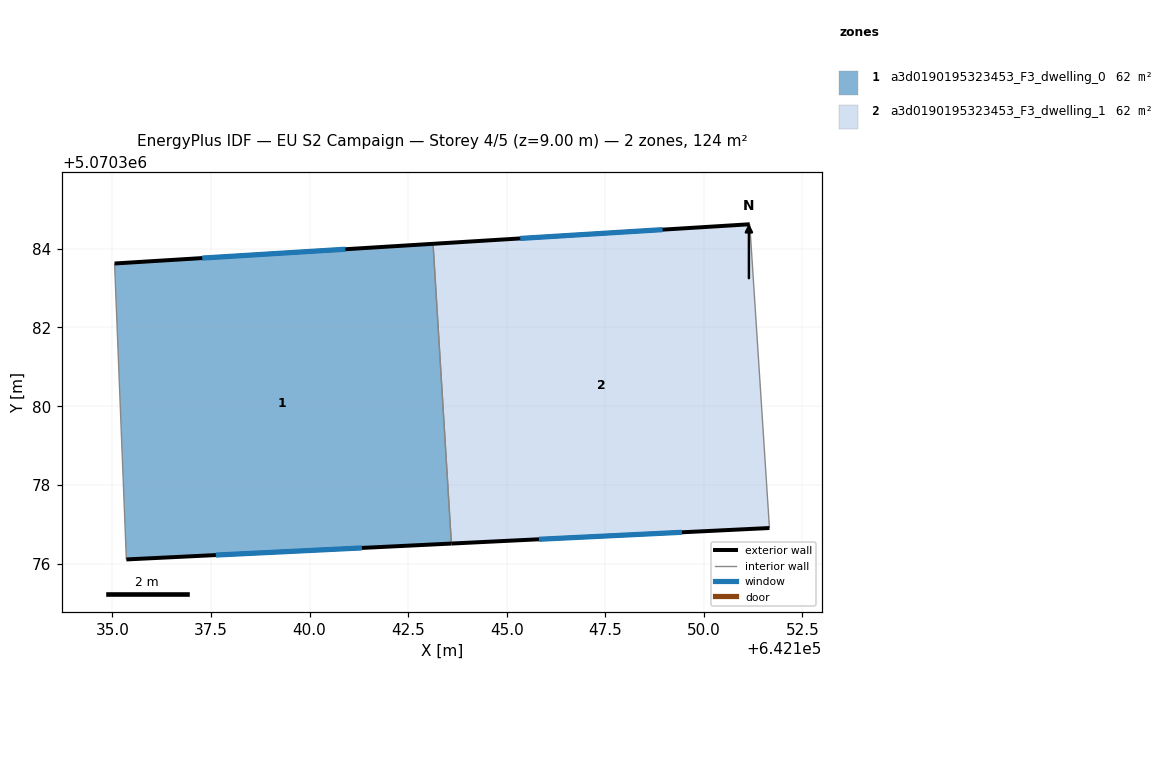
=== STOREY PLAN SPEC (per zone: floor XY polygon, exterior-wall plan segments, windows/doors) ===
zone 1: a3d0190195323453_F3_dwelling_0  (61.8 m²)
  floor: (642143.13, 5070384.12) (642143.60, 5070376.52) (642135.35, 5070376.11) (642135.05, 5070383.62)
  exterior wall: (642135.35, 5070376.11) – (642143.60, 5070376.52)  [8.3 m]
    window: (642137.62, 5070376.22) – (642141.33, 5070376.41)  [5.0 m²]
  exterior wall: (642143.13, 5070384.12) – (642135.05, 5070383.62)  [8.1 m]
    window: (642140.91, 5070383.98) – (642137.28, 5070383.76)  [4.9 m²]
  interior walls: 2
zone 2: a3d0190195323453_F3_dwelling_1  (61.8 m²)
  floor: (642151.17, 5070384.62) (642151.66, 5070376.91) (642143.60, 5070376.52) (642143.13, 5070384.12)
  exterior wall: (642151.17, 5070384.62) – (642143.13, 5070384.12)  [8.0 m]
    window: (642148.95, 5070384.48) – (642145.34, 5070384.26)  [4.9 m²]
  exterior wall: (642143.60, 5070376.52) – (642151.66, 5070376.91)  [8.1 m]
    window: (642145.82, 5070376.62) – (642149.44, 5070376.80)  [4.9 m²]
  interior walls: 2

=== DERIVED (storey summary) ===
Building: EU S2 Campaign
Storey: 4 of 5  (floor level z = 9.00 m)
Storey gross floor area: 123.7 m²
Zones on this storey: 2
  - a3d0190195323453_F3_dwelling_0: floor 61.8 m²; exterior wall 16.3 m (49.0 m²); 2 window(s) 9.9 m²; WWR 20.2%
  - a3d0190195323453_F3_dwelling_1: floor 61.8 m²; exterior wall 16.1 m (48.4 m²); 2 window(s) 9.8 m²; WWR 20.2%
Zone adjacency (shared interzone walls):
  - a3d0190195323453_F3_dwelling_0 ↔ a3d0190195323453_F3_dwelling_1